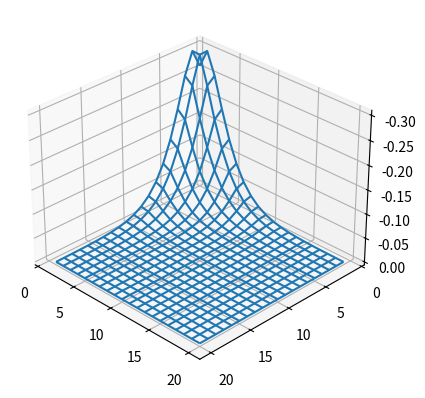

Source code (Python):
import numpy as np
from scipy.linalg import eigh

import matplotlib.pyplot as plt
from mpl_toolkits.mplot3d import axes3d

def calc_r(i, h):
    return 1 / (i + 1) / h

def calc_r_super(i, h, size):
    r1 = i % size + 1
    r2 = i // size + 1
    return 1 / max(r1, r2) / h

def calc_x(i, h):
    return 1 / (i + 1)**2 / h**2

def calc_x_super(i, h, size):
    x1 = i % size + 1
    x2 = i // size + 1
    return 1 / max(x1, x2)**2 / h**2

def gs_eigensystem_r(r, size, z, eigvals_only=False):
    h = r / size

    I = np.identity(size)
    second = (np.diag(-2 * np.ones(size)) + np.diag(np.ones(size - 1), k=1) + np.diag(np.ones(size - 1), k=-1)) / h**2
    r = np.diag(np.array([calc_r(xi, h) for xi in range(size)]))
    r_super = np.diag(np.array([calc_r_super(xi, h, size) for xi in range(size**2)]))
    single = -second / 2 - z * r

    hamiltonian = np.kron(single, I) + np.kron(I, single) + r_super

    if eigvals_only:
        return min(eigh(hamiltonian, eigvals_only=True))
    else:
        eigenvalues, eigenvectors = eigh(hamiltonian)
        gs = min(eigenvalues)
        gs_index = np.where(eigenvalues == gs)[0][0]
        gs_vec = eigenvectors[:,gs_index]
        return (gs, gs_vec)


def gs_eigensystem_x(r, size, z, eigvals_only=False):
    h = r / size

    I = np.identity(size)
    second = (np.diag(-2 * np.ones(size)) + np.diag(np.ones(size - 1), k=1) + np.diag(np.ones(size - 1), k=-1)) / h**2
    x2 = np.diag(np.array([calc_x(xi, h) for xi in range(size)]))
    x2_super = np.diag(np.array([calc_x_super(xi, h, size) for xi in range(size**2)]))
    single = (-np.matmul(x2, second) / 8) + (3 / 32 * np.matmul(x2, x2)) - (z * x2)

    hamiltonian = np.kron(single, I) + np.kron(I, single) + x2_super

    if eigvals_only:
        return min(eigh(hamiltonian, eigvals_only=True))
    else:
        eigenvalues, eigenvectors = eigh(hamiltonian)
        gs = min(eigenvalues)
        gs_index = np.where(eigenvalues == gs)[0][0]
        gs_vec = eigenvectors[:,gs_index]
        return (gs, gs_vec)

def nevilleAlgo(i,j,z):
    if i == j:
        return gs_eigensystem_r(9, (i + 4) * 5, 2, True)
    else:
        hi2 = (9 / (i + 4) / 5)**2
        hj2 = (9 / (j + 4) / 5)**2
        return (nevilleAlgo(i, j - 1, z) * hj2 - hi2 * nevilleAlgo(i + 1, j, z)) / (hj2 - hi2)

#print(nevilleAlgo(0, 4, 2))

def graph(r, size, z):
    fig = plt.figure()
    ax = fig.add_subplot(projection='3d')

    _, eigenvector = gs_eigensystem_r(r, size, z)

    data = np.zeros((size, size))
    X = np.arange(1, size + 1)
    X, Y = np.meshgrid(X, X)

    for i in range(size**2):
        r1 = i // size
        r2 = i % size
        data[r1, r2] = eigenvector[i]

    ax.plot_wireframe(X, Y, data)
    ax.view_init(-150, 225)

    plt.show()

graph(9, 20, 2)
